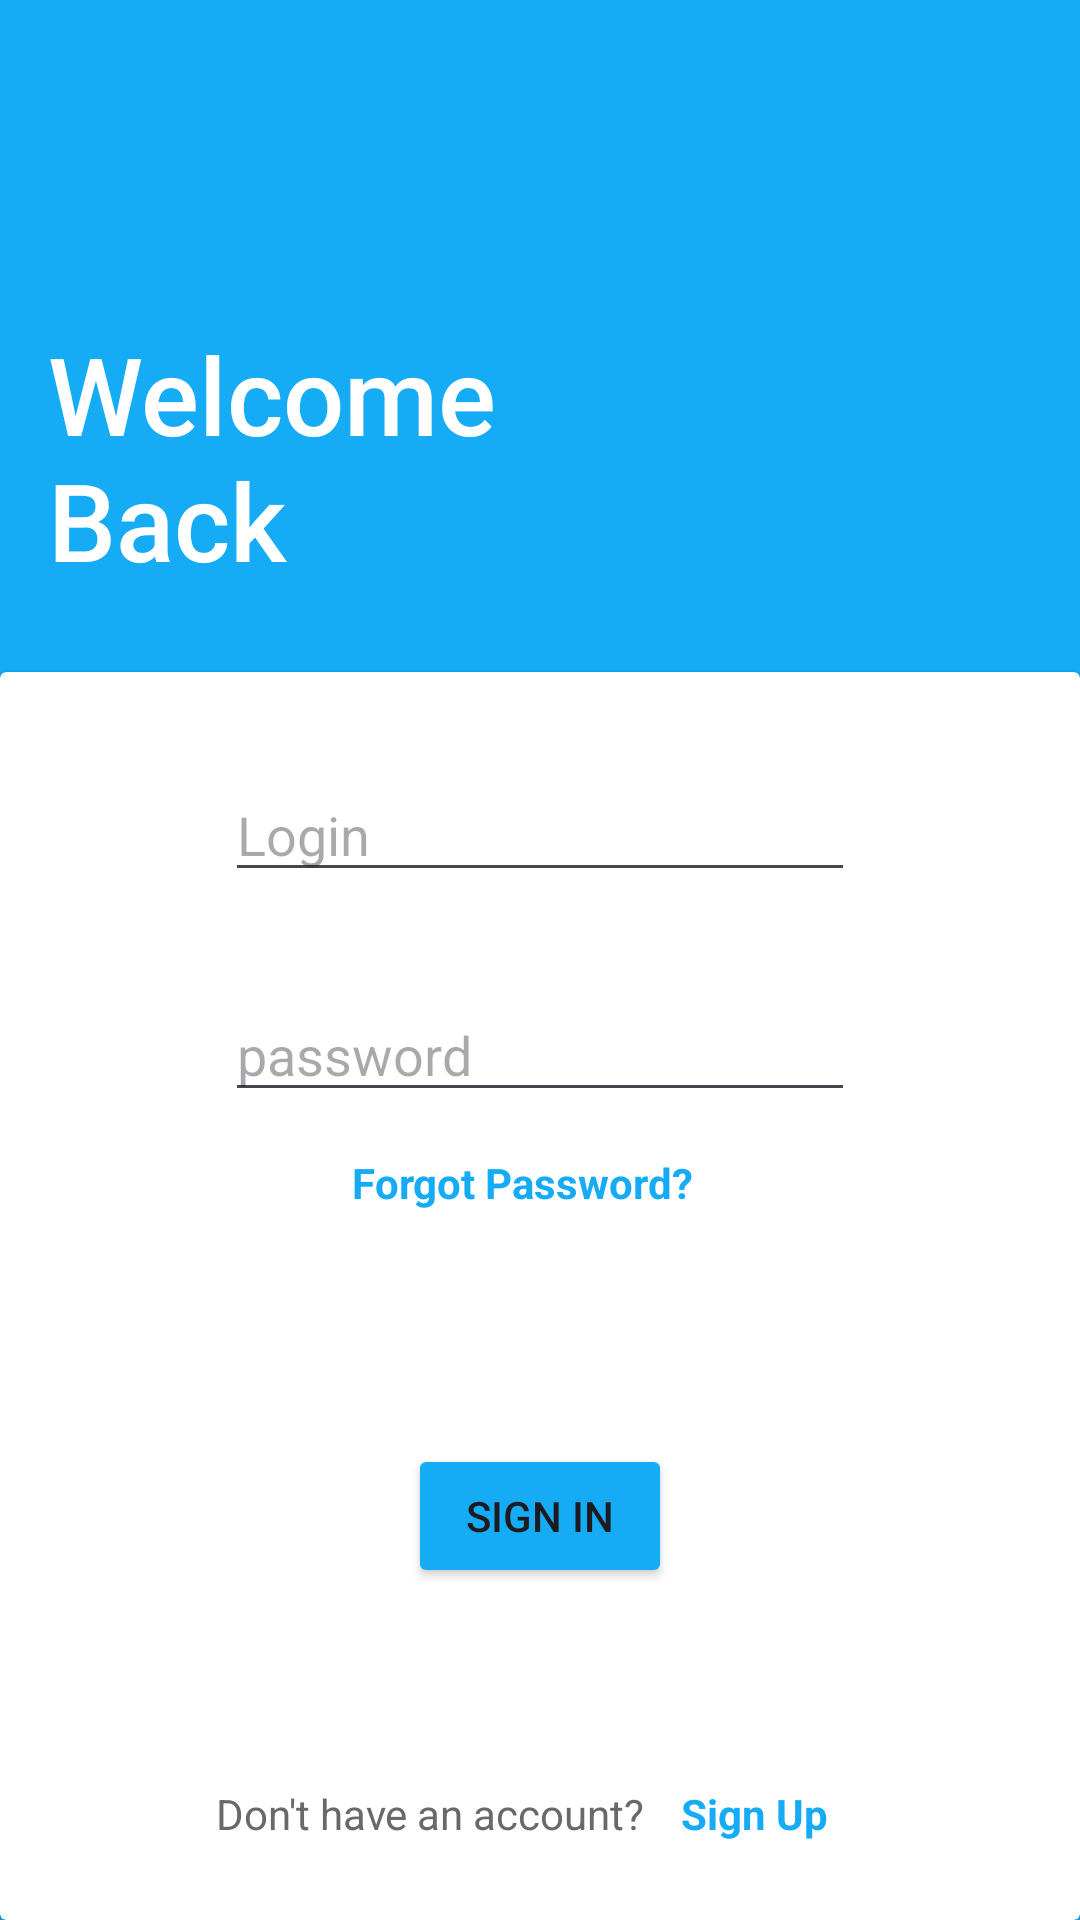

Here is an Android app screen rendered from its layout file. Give the layout XML and the strings, colors and styles it references.
<!-- AndroidManifest.xml: application theme Theme.ECommerceApp -->
<!-- res/layout/activity_main.xml -->
<?xml version="1.0" encoding="utf-8"?>
<androidx.constraintlayout.widget.ConstraintLayout
    xmlns:android="http://schemas.android.com/apk/res/android"
    xmlns:app="http://schemas.android.com/apk/res-auto"
    xmlns:tools="http://schemas.android.com/tools"
    android:layout_width="match_parent"
    android:layout_height="match_parent"
    android:background="@color/palette"
    tools:context=".MainActivity">

    <androidx.constraintlayout.widget.Guideline
        android:id="@+id/guideline4"
        android:layout_width="wrap_content"
        android:layout_height="wrap_content"
        android:orientation="horizontal"
        app:layout_constraintGuide_percent=".35" />

    <TextView
        android:id="@+id/textView"
        android:layout_width="wrap_content"
        android:layout_height="wrap_content"
        android:layout_marginStart="16dp"
        android:layout_marginTop="80dp"
        android:fontFamily="sans-serif-medium"
        android:text="@string/welcome_nback"
        android:textColor="@color/white"
        android:textSize="36sp"
        app:layout_constraintBottom_toTopOf="@+id/guideline4"
        app:layout_constraintStart_toStartOf="parent"
        app:layout_constraintTop_toTopOf="parent" />

    <androidx.cardview.widget.CardView
        android:id="@+id/cardView"
        android:layout_width="match_parent"
        android:layout_height="0dp"
        app:layout_constraintBottom_toBottomOf="parent"
        app:layout_constraintStart_toStartOf="parent"
        app:layout_constraintTop_toTopOf="@+id/guideline4" >

        <androidx.constraintlayout.widget.ConstraintLayout
            android:layout_width="match_parent"
            android:layout_height="match_parent">

            <EditText
                android:id="@+id/loginText"
                android:layout_width="wrap_content"
                android:layout_height="wrap_content"
                android:layout_marginTop="32dp"
                android:ems="10"
                android:inputType="text"
                android:hint="@string/login"
                android:textColor="@color/gray"
                app:layout_constraintEnd_toEndOf="parent"
                app:layout_constraintStart_toStartOf="parent"
                app:layout_constraintTop_toTopOf="parent"
                android:autofillHints="Login"
                tools:ignore="LabelFor"
                />

            <EditText
                android:id="@+id/passwordText"
                android:layout_width="wrap_content"
                android:layout_height="wrap_content"
                android:layout_marginTop="32dp"
                android:ems="10"
                android:inputType="textPassword"
                android:hint="@string/password"
                app:layout_constraintEnd_toEndOf="parent"
                app:layout_constraintStart_toStartOf="parent"
                app:layout_constraintTop_toBottomOf="@+id/loginText"
                android:autofillHints="Password"
                tools:ignore="LabelFor" />

            <TextView
                android:id="@+id/forgotPassword"
                android:layout_width="wrap_content"
                android:layout_height="wrap_content"
                android:layout_marginTop="2dp"
                android:layout_marginEnd="12dp"
                android:text="@string/forgot_password"
                android:textColor="@color/palette"
                android:textStyle="bold"
                android:padding="12dp"
                app:layout_constraintEnd_toEndOf="@id/passwordText"
                app:layout_constraintStart_toStartOf="@+id/passwordText"
                app:layout_constraintTop_toBottomOf="@+id/passwordText" />

            <Button
                android:id="@+id/signIn"
                android:layout_width="wrap_content"
                android:layout_height="wrap_content"
                android:backgroundTint="@color/palette"
                android:text="@string/sign_in"
                app:cornerRadius="32dp"
                app:layout_constraintBottom_toBottomOf="parent"
                app:layout_constraintEnd_toEndOf="parent"
                app:layout_constraintStart_toStartOf="parent"
                app:layout_constraintTop_toBottomOf="@+id/passwordText" />

            <LinearLayout
                android:layout_width="wrap_content"
                android:layout_height="wrap_content"
                android:layout_marginBottom="14dp"
                android:orientation="horizontal"
                app:layout_constraintBottom_toBottomOf="parent"
                app:layout_constraintEnd_toEndOf="parent"
                app:layout_constraintStart_toStartOf="parent">

                <TextView
                    android:id="@+id/textAccount"
                    android:layout_width="wrap_content"
                    android:layout_height="wrap_content"
                    android:layout_weight="0"
                    android:text="@string/don_t_have_an_account"
                    android:textColor="@color/gray" />

                <TextView
                    android:id="@+id/signUp"
                    android:layout_width="wrap_content"
                    android:layout_height="wrap_content"
                    android:layout_weight="1"
                    android:padding="12dp"
                    android:text="@string/sign_up"
                    android:textColor="@color/palette"
                    android:textStyle="bold" />
            </LinearLayout>

        </androidx.constraintlayout.widget.ConstraintLayout>

    </androidx.cardview.widget.CardView>
</androidx.constraintlayout.widget.ConstraintLayout>
<!-- resources referenced by this layout -->
<resources>
  <color name="gray">#696969</color>
  <color name="palette">#15ACF5</color>
  <color name="white">#FFFFFFFF</color>
  <string name="don_t_have_an_account">Don\'t have an account?</string>
  <string name="forgot_password">Forgot Password?</string>
  <string name="login">Login</string>
  <string name="password">password</string>
  <string name="sign_in">SIGN IN</string>
  <string name="sign_up">Sign Up</string>
  <string name="welcome_nback">Welcome\nBack</string>
  <style name="Theme.ECommerceApp" parent="Base.Theme.ECommerceApp" />
  <style name="Base.Theme.ECommerceApp" parent="Theme.Material3.DayNight.NoActionBar">
          
          <item name="colorPrimary">@color/palette</item>
      </style>
</resources>
